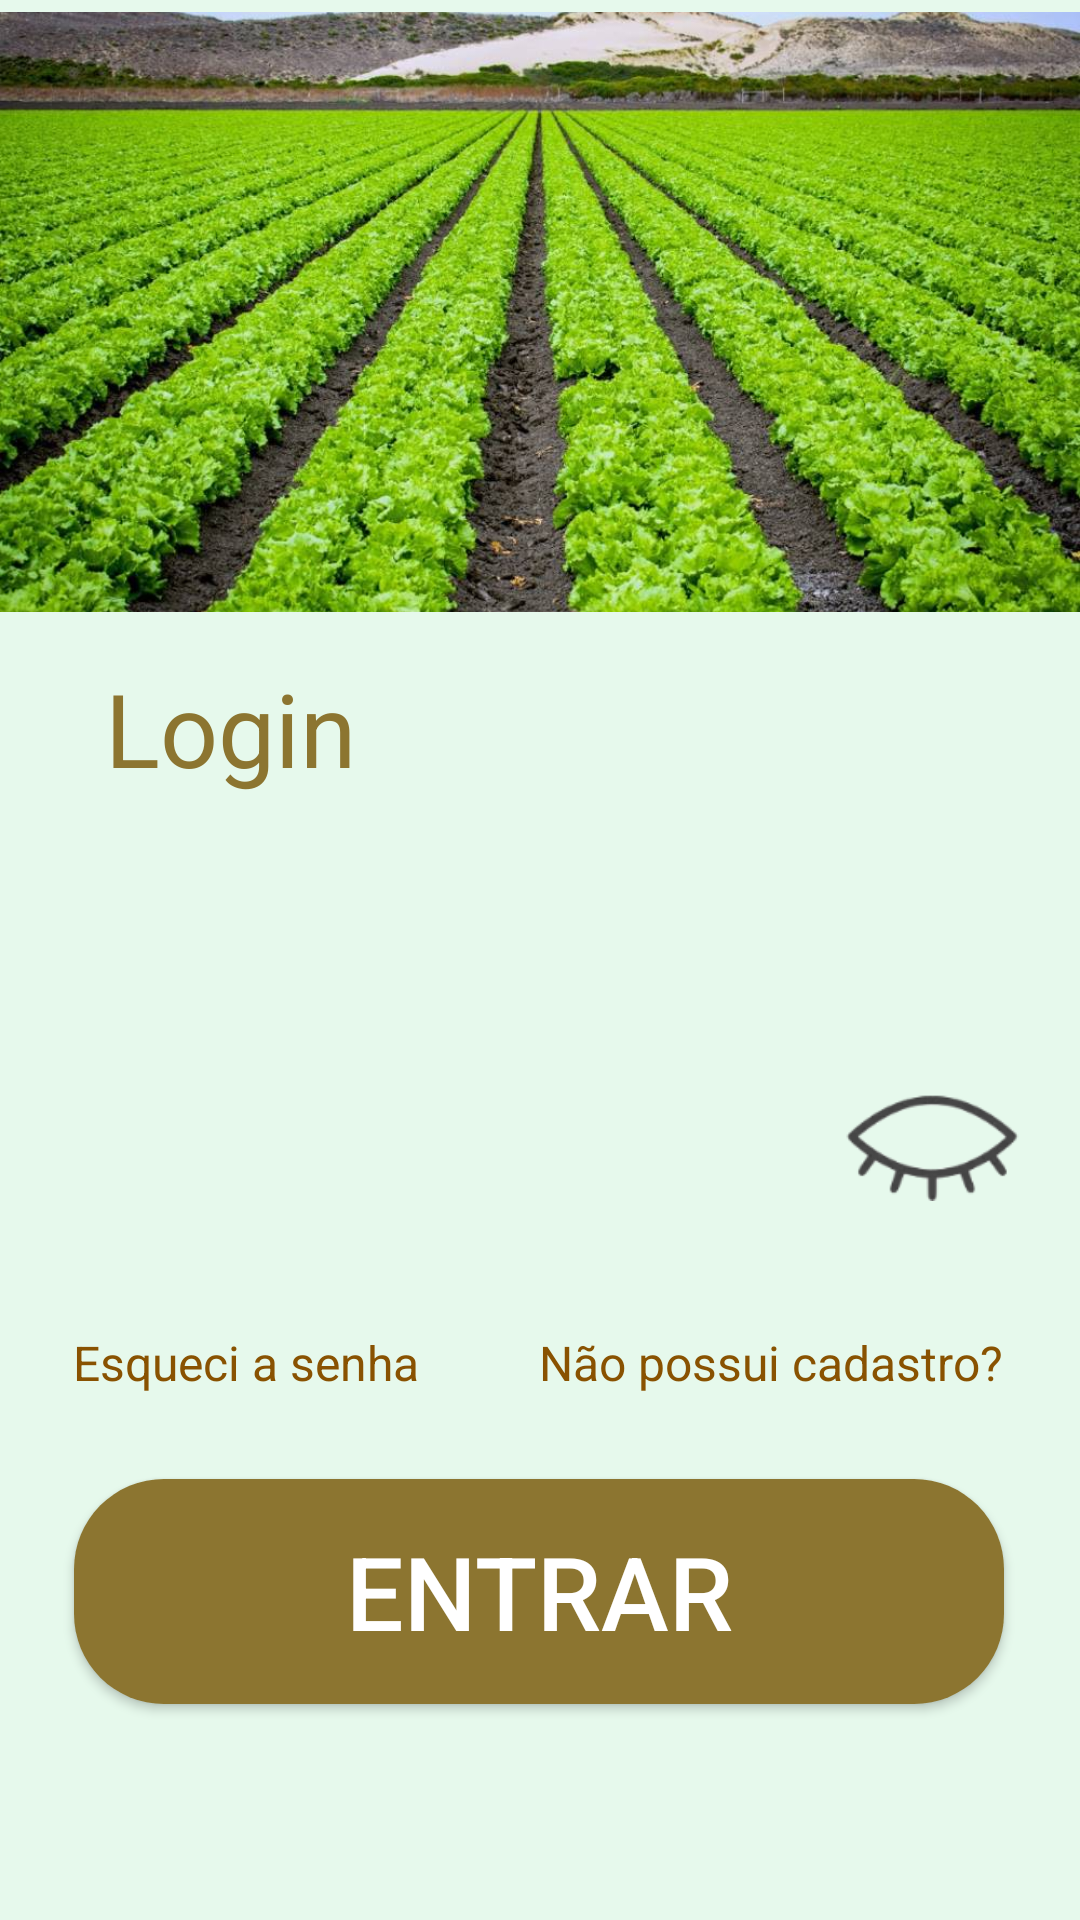

Write the Android layout XML for this screen, with the resource values it uses.
<!-- AndroidManifest.xml: application theme Theme.PIM_Mundo_Verde -->
<!-- res/layout/activity_tela_login.xml -->
<?xml version="1.0" encoding="utf-8"?>
<androidx.constraintlayout.widget.ConstraintLayout xmlns:android="http://schemas.android.com/apk/res/android"
    xmlns:app="http://schemas.android.com/apk/res-auto"
    xmlns:tools="http://schemas.android.com/tools"
    android:id="@+id/main"
    android:layout_width="match_parent"
    android:layout_height="match_parent"
    tools:context=".UI.tela_login">

    <ImageView
        android:id="@+id/imageView2"
        android:layout_width="match_parent"
        android:layout_height="200dp"
        android:layout_marginTop="4dp"
        app:layout_constraintTop_toTopOf="parent"
        app:layout_constraintStart_toStartOf="parent"
        app:layout_constraintEnd_toEndOf="parent"
        android:scaleType="centerCrop"
        app:srcCompat="@drawable/alfaces" />

    <TextView
        android:id="@+id/textView16"
        android:layout_width="wrap_content"
        android:layout_height="wrap_content"
        android:layout_marginStart="35dp"
        android:layout_marginTop="220dp"
        android:layout_marginEnd="292dp"
        android:text="Login"
        android:textSize="34sp"
        android:textColor="#8C7530"
        app:layout_constraintEnd_toEndOf="parent"
        app:layout_constraintHorizontal_bias="0.0"
        app:layout_constraintStart_toStartOf="parent"
        app:layout_constraintTop_toTopOf="parent" />

    <EditText
        android:id="@+id/editText_email"
        android:layout_width="350dp"
        android:layout_height="50dp"
        android:layout_marginStart="30dp"
        android:layout_marginTop="340dp"
        android:layout_marginEnd="31dp"
        android:layout_marginBottom="341dp"
        android:background="@drawable/edit_text_border"
        android:hint="Email"
        android:inputType="text"
        android:padding="10dp"
        android:textColorLink="#03A9F4"
        app:layout_constraintBottom_toBottomOf="parent"
        app:layout_constraintEnd_toEndOf="parent"
        app:layout_constraintStart_toStartOf="parent"
        app:layout_constraintTop_toTopOf="parent" />

    <EditText
        android:id="@+id/editTextSenha"
        android:layout_width="350dp"
        android:layout_height="51dp"
        android:layout_marginStart="30dp"
        android:layout_marginTop="453dp"
        android:layout_marginEnd="31dp"
        android:layout_marginBottom="227dp"
        android:background="@drawable/edit_text_border"
        android:hint="Senha"
        android:inputType="textPassword"
        android:padding="10dp"
        android:textColorLink="#03A9F4"
        app:layout_constraintBottom_toBottomOf="parent"
        app:layout_constraintEnd_toEndOf="parent"
        app:layout_constraintStart_toStartOf="parent"
        app:layout_constraintTop_toTopOf="parent" />

    <ImageView
        android:id="@+id/img_visibility"
        android:layout_width="70dp"
        android:layout_height="45dp"
        android:layout_marginEnd="8dp"
        android:layout_marginBottom="4dp"
        app:layout_constraintBottom_toBottomOf="@+id/editTextSenha"
        app:layout_constraintEnd_toEndOf="@+id/editTextSenha"
        app:srcCompat="@drawable/ic_visibility_off"
        android:onClick="togglePasswordVisibility"/>

    <Button
        android:id="@+id/btn_Entrar2"
        android:layout_width="310dp"
        android:layout_height="75dp"
        android:layout_marginStart="50dp"
        android:layout_marginEnd="51dp"
        android:layout_marginBottom="72dp"
        android:backgroundTint="#8C7530"
        android:onClick="home"
        android:text="Entrar"
        android:textColor="#FFFFFF"
        android:textSize="34sp"
        app:layout_constraintBottom_toBottomOf="parent"
        app:layout_constraintEnd_toEndOf="parent"
        app:layout_constraintStart_toStartOf="parent" />

    <TextView
        android:id="@+id/textView_EsqueciSenha"
        android:layout_width="wrap_content"
        android:layout_height="wrap_content"
        android:layout_marginStart="50dp"
        android:layout_marginEnd="246dp"
        android:layout_marginBottom="175dp"
        android:onClick="esquecisenha"
        android:text="Esqueci a senha"
        android:textColor="#895201"
        android:textSize="16sp"
        app:layout_constraintBottom_toBottomOf="parent"
        app:layout_constraintEnd_toEndOf="parent"
        app:layout_constraintStart_toStartOf="parent" />

    <TextView
        android:id="@+id/textView_Cadastro"
        android:layout_width="wrap_content"
        android:layout_height="wrap_content"
        android:layout_marginStart="205dp"
        android:layout_marginEnd="51dp"
        android:layout_marginBottom="175dp"
        android:onClick="cadastre"
        android:text="Não possui cadastro?"
        android:textColor="#895201"
        android:textSize="16sp"
        app:layout_constraintBottom_toBottomOf="parent"
        app:layout_constraintEnd_toEndOf="parent"
        app:layout_constraintStart_toStartOf="parent" />
</androidx.constraintlayout.widget.ConstraintLayout>
<!-- resources referenced by this layout -->
<resources>
  <!-- drawable alfaces: png bitmap (drawable, 152796 bytes) -->
  <!-- drawable edit_text_border (drawable) -->
  <?xml version="1.0" encoding="utf-8"?>
  <shape xmlns:android="http://schemas.android.com/apk/res/android"
      android:shape="rectangle">
      <solid android:color="#FFFFFF" />
      <stroke
          android:width="2dp"
          android:color="#000000" />
      <corners android:radius="20dp" />
  </shape>
  <!-- drawable ic_visibility_off: png bitmap (drawable, 6747 bytes) -->
  <style name="Theme.PIM_Mundo_Verde" parent="Theme.AppCompat.Light.NoActionBar">
          
          <item name="android:statusBarColor">@android:color/transparent</item>
  
          
          <item name="android:windowBackground">@color/verde_claro</item>
  
          
          <item name="buttonStyle">@style/CustomButtonStyle</item>
      </style>
  <color name="verde_claro">#e6f9ec</color>
  <style name="CustomButtonStyle" parent="Widget.AppCompat.Button">
          <item name="android:background">@drawable/background_button</item>
          <item name="android:padding">10dp</item>
          
          <item name="android:textColor">#ffffff</item>
      </style>
  <!-- drawable background_button (drawable) -->
  <?xml version="1.0" encoding="utf-8"?>
  <shape xmlns:android="http://schemas.android.com/apk/res/android"
      android:shape="rectangle">
  
      <solid android:color="#99A63C"/> 
      <corners android:radius="30dp"/>
  
  </shape>
</resources>
